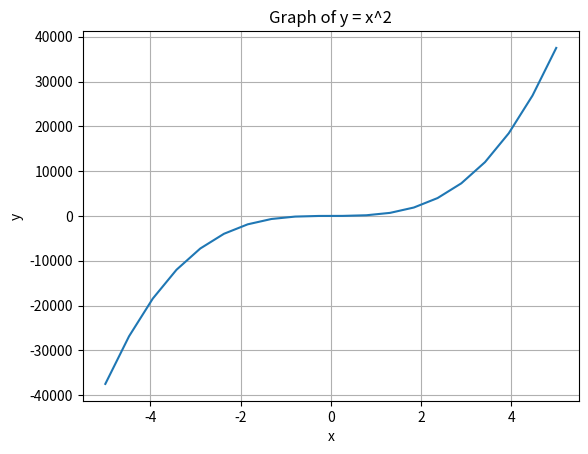

The matplotlib source for this figure:
import matplotlib.pyplot as plt
import numpy as np

# Define the function
def my_function(x):
    return 300*x**3+2

# Generate x values
x_values = np.linspace(-5, 5, 20)  # Generate 100 points between -5 and 5

# Calculate y values using the function
y_values = my_function(x_values)

# Plot the graph
plt.plot(x_values, y_values)
plt.title('Graph of y = x^2')
plt.xlabel('x')
plt.ylabel('y')
plt.grid(True)
plt.show()
